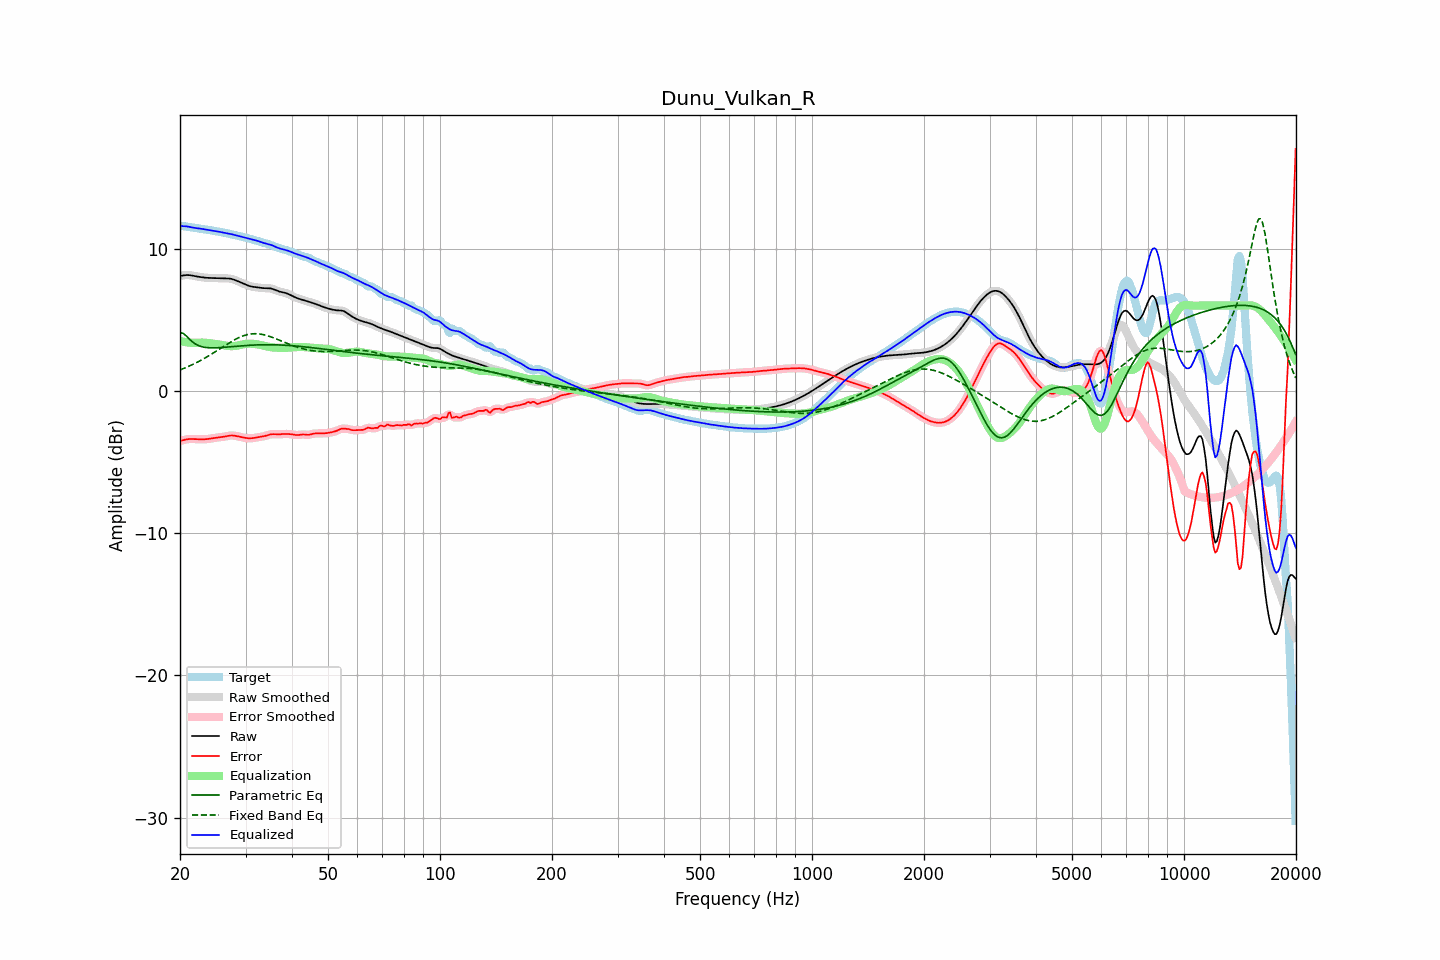

Values plotted in this chart, from the file beside it:
frequency, raw, error, smoothed, error_smoothed, equalization, parametric_eq, fixed_band_eq, equalized_raw, equalized_smoothed, target
20.00, 8.09, -3.52, 8.08, -3.53, 3.52, 4.10, 1.48, 11.60, 11.60, 11.61
20.20, 8.11, -3.50, 8.11, -3.49, 3.49, 4.07, 1.52, 11.59, 11.60, 11.60
20.40, 8.12, -3.47, 8.13, -3.46, 3.46, 4.05, 1.57, 11.59, 11.59, 11.59
20.61, 8.14, -3.43, 8.14, -3.43, 3.44, 3.95, 1.61, 11.58, 11.58, 11.58
20.81, 8.15, -3.41, 8.15, -3.41, 3.42, 3.86, 1.66, 11.57, 11.57, 11.56
21.02, 8.15, -3.39, 8.15, -3.39, 3.40, 3.74, 1.71, 11.56, 11.56, 11.54
21.23, 8.14, -3.38, 8.14, -3.38, 3.39, 3.63, 1.76, 11.53, 11.53, 11.52
21.44, 8.13, -3.38, 8.12, -3.38, 3.38, 3.53, 1.81, 11.51, 11.51, 11.50
21.66, 8.10, -3.38, 8.10, -3.38, 3.38, 3.42, 1.86, 11.49, 11.49, 11.49
21.87, 8.08, -3.39, 8.08, -3.39, 3.39, 3.35, 1.92, 11.47, 11.47, 11.47
22.09, 8.06, -3.39, 8.06, -3.39, 3.39, 3.27, 1.98, 11.45, 11.45, 11.45
22.31, 8.04, -3.40, 8.04, -3.40, 3.40, 3.22, 2.03, 11.44, 11.44, 11.44
22.54, 8.02, -3.40, 8.02, -3.40, 3.40, 3.17, 2.09, 11.42, 11.42, 11.42
22.76, 8.00, -3.40, 8.00, -3.40, 3.40, 3.13, 2.15, 11.41, 11.41, 11.41
22.99, 7.99, -3.40, 7.99, -3.40, 3.40, 3.10, 2.22, 11.39, 11.39, 11.39
23.22, 7.97, -3.40, 7.97, -3.40, 3.40, 3.08, 2.28, 11.37, 11.37, 11.37
23.45, 7.96, -3.39, 7.96, -3.39, 3.39, 3.06, 2.35, 11.35, 11.35, 11.35
23.69, 7.95, -3.38, 7.95, -3.38, 3.38, 3.04, 2.41, 11.33, 11.33, 11.34
23.92, 7.95, -3.37, 7.95, -3.37, 3.37, 3.03, 2.48, 11.31, 11.31, 11.32
24.16, 7.94, -3.35, 7.94, -3.35, 3.35, 3.03, 2.55, 11.30, 11.30, 11.30
24.40, 7.94, -3.33, 7.94, -3.33, 3.34, 3.03, 2.62, 11.28, 11.28, 11.28
24.65, 7.94, -3.31, 7.94, -3.32, 3.32, 3.03, 2.69, 11.26, 11.26, 11.26
24.89, 7.94, -3.30, 7.94, -3.30, 3.30, 3.03, 2.76, 11.25, 11.25, 11.24
25.14, 7.94, -3.28, 7.94, -3.28, 3.29, 3.03, 2.83, 11.23, 11.23, 11.22
25.39, 7.93, -3.27, 7.93, -3.27, 3.27, 3.04, 2.91, 11.20, 11.20, 11.20
25.65, 7.93, -3.26, 7.93, -3.26, 3.25, 3.05, 2.98, 11.18, 11.18, 11.18
25.91, 7.92, -3.24, 7.92, -3.24, 3.23, 3.05, 3.05, 11.16, 11.16, 11.16
26.16, 7.92, -3.23, 7.92, -3.23, 3.22, 3.06, 3.12, 11.13, 11.13, 11.14
26.43, 7.91, -3.21, 7.91, -3.20, 3.20, 3.07, 3.20, 11.11, 11.11, 11.12
26.69, 7.91, -3.18, 7.91, -3.18, 3.18, 3.08, 3.27, 11.09, 11.09, 11.09
26.96, 7.91, -3.16, 7.91, -3.16, 3.16, 3.09, 3.34, 11.07, 11.07, 11.07
27.23, 7.90, -3.14, 7.90, -3.14, 3.15, 3.10, 3.41, 11.05, 11.05, 11.04
27.50, 7.88, -3.13, 7.88, -3.13, 3.15, 3.11, 3.47, 11.03, 11.03, 11.01
27.77, 7.85, -3.14, 7.85, -3.14, 3.15, 3.12, 3.54, 11.00, 11.00, 10.98
28.05, 7.81, -3.15, 7.81, -3.15, 3.16, 3.13, 3.60, 10.97, 10.97, 10.96
28.33, 7.76, -3.17, 7.76, -3.17, 3.17, 3.14, 3.66, 10.94, 10.94, 10.93
28.62, 7.71, -3.20, 7.71, -3.20, 3.19, 3.15, 3.72, 10.91, 10.91, 10.91
28.90, 7.66, -3.22, 7.66, -3.22, 3.22, 3.16, 3.77, 10.88, 10.88, 10.89
29.19, 7.61, -3.25, 7.61, -3.25, 3.25, 3.17, 3.82, 10.86, 10.86, 10.86
29.48, 7.56, -3.27, 7.56, -3.27, 3.27, 3.18, 3.86, 10.83, 10.83, 10.83
29.78, 7.51, -3.29, 7.51, -3.29, 3.29, 3.19, 3.90, 10.81, 10.80, 10.81
30.08, 7.47, -3.31, 7.46, -3.31, 3.31, 3.19, 3.93, 10.77, 10.77, 10.78
30.38, 7.42, -3.32, 7.42, -3.32, 3.32, 3.20, 3.96, 10.74, 10.74, 10.75
30.68, 7.38, -3.33, 7.38, -3.33, 3.32, 3.21, 3.98, 10.71, 10.71, 10.71
30.99, 7.35, -3.33, 7.35, -3.33, 3.32, 3.22, 4.00, 10.68, 10.68, 10.68
31.30, 7.33, -3.32, 7.33, -3.32, 3.32, 3.22, 4.02, 10.65, 10.65, 10.65
31.61, 7.31, -3.31, 7.31, -3.31, 3.31, 3.23, 4.02, 10.62, 10.62, 10.62
31.93, 7.30, -3.29, 7.30, -3.29, 3.29, 3.23, 4.02, 10.59, 10.59, 10.58
32.24, 7.28, -3.27, 7.28, -3.27, 3.28, 3.24, 4.02, 10.56, 10.56, 10.55
32.57, 7.27, -3.25, 7.27, -3.25, 3.26, 3.24, 4.01, 10.53, 10.52, 10.52
32.89, 7.25, -3.23, 7.25, -3.23, 3.23, 3.24, 4.00, 10.49, 10.49, 10.49
33.22, 7.24, -3.22, 7.24, -3.22, 3.21, 3.25, 3.98, 10.45, 10.45, 10.45
33.55, 7.23, -3.19, 7.23, -3.19, 3.18, 3.25, 3.96, 10.41, 10.41, 10.42
33.89, 7.23, -3.16, 7.23, -3.16, 3.15, 3.25, 3.93, 10.38, 10.38, 10.39
34.23, 7.22, -3.13, 7.23, -3.13, 3.13, 3.25, 3.90, 10.35, 10.35, 10.35
34.57, 7.22, -3.10, 7.22, -3.10, 3.10, 3.25, 3.86, 10.33, 10.32, 10.32
34.92, 7.21, -3.06, 7.21, -3.07, 3.08, 3.25, 3.82, 10.30, 10.29, 10.28
35.27, 7.19, -3.05, 7.19, -3.05, 3.07, 3.25, 3.78, 10.26, 10.25, 10.24
35.62, 7.16, -3.04, 7.15, -3.04, 3.05, 3.25, 3.74, 10.21, 10.21, 10.20
35.97, 7.11, -3.04, 7.11, -3.04, 3.04, 3.24, 3.70, 10.16, 10.16, 10.15
... 635 more rows
